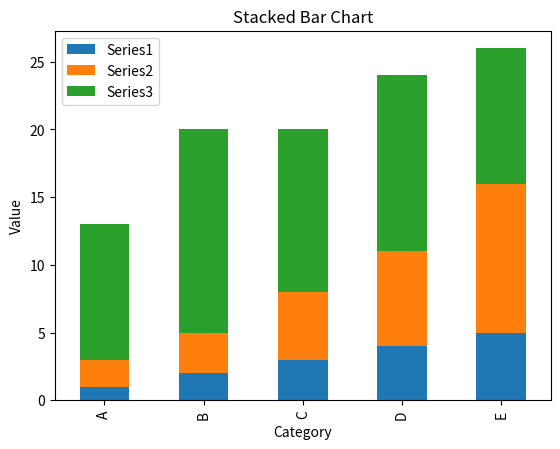

Generate this figure with matplotlib:
import pandas as pd
import matplotlib.pyplot as plt

# 示例数据
data = {
    'Category': ['A', 'B', 'C', 'D', 'E'],
    'Series1': [1, 2, 3, 4, 5],
    'Series2': [2, 3, 5, 7, 11],
    'Series3': [10, 15, 12, 13, 10]
}
df = pd.DataFrame(data)

# 绘制堆叠柱状图
df.set_index('Category').plot.bar(stacked=True)

# 添加标题和标签
plt.title('Stacked Bar Chart')
plt.xlabel('Category')
plt.ylabel('Value')

# 显示图例
plt.legend()

# 显示图形
plt.show()